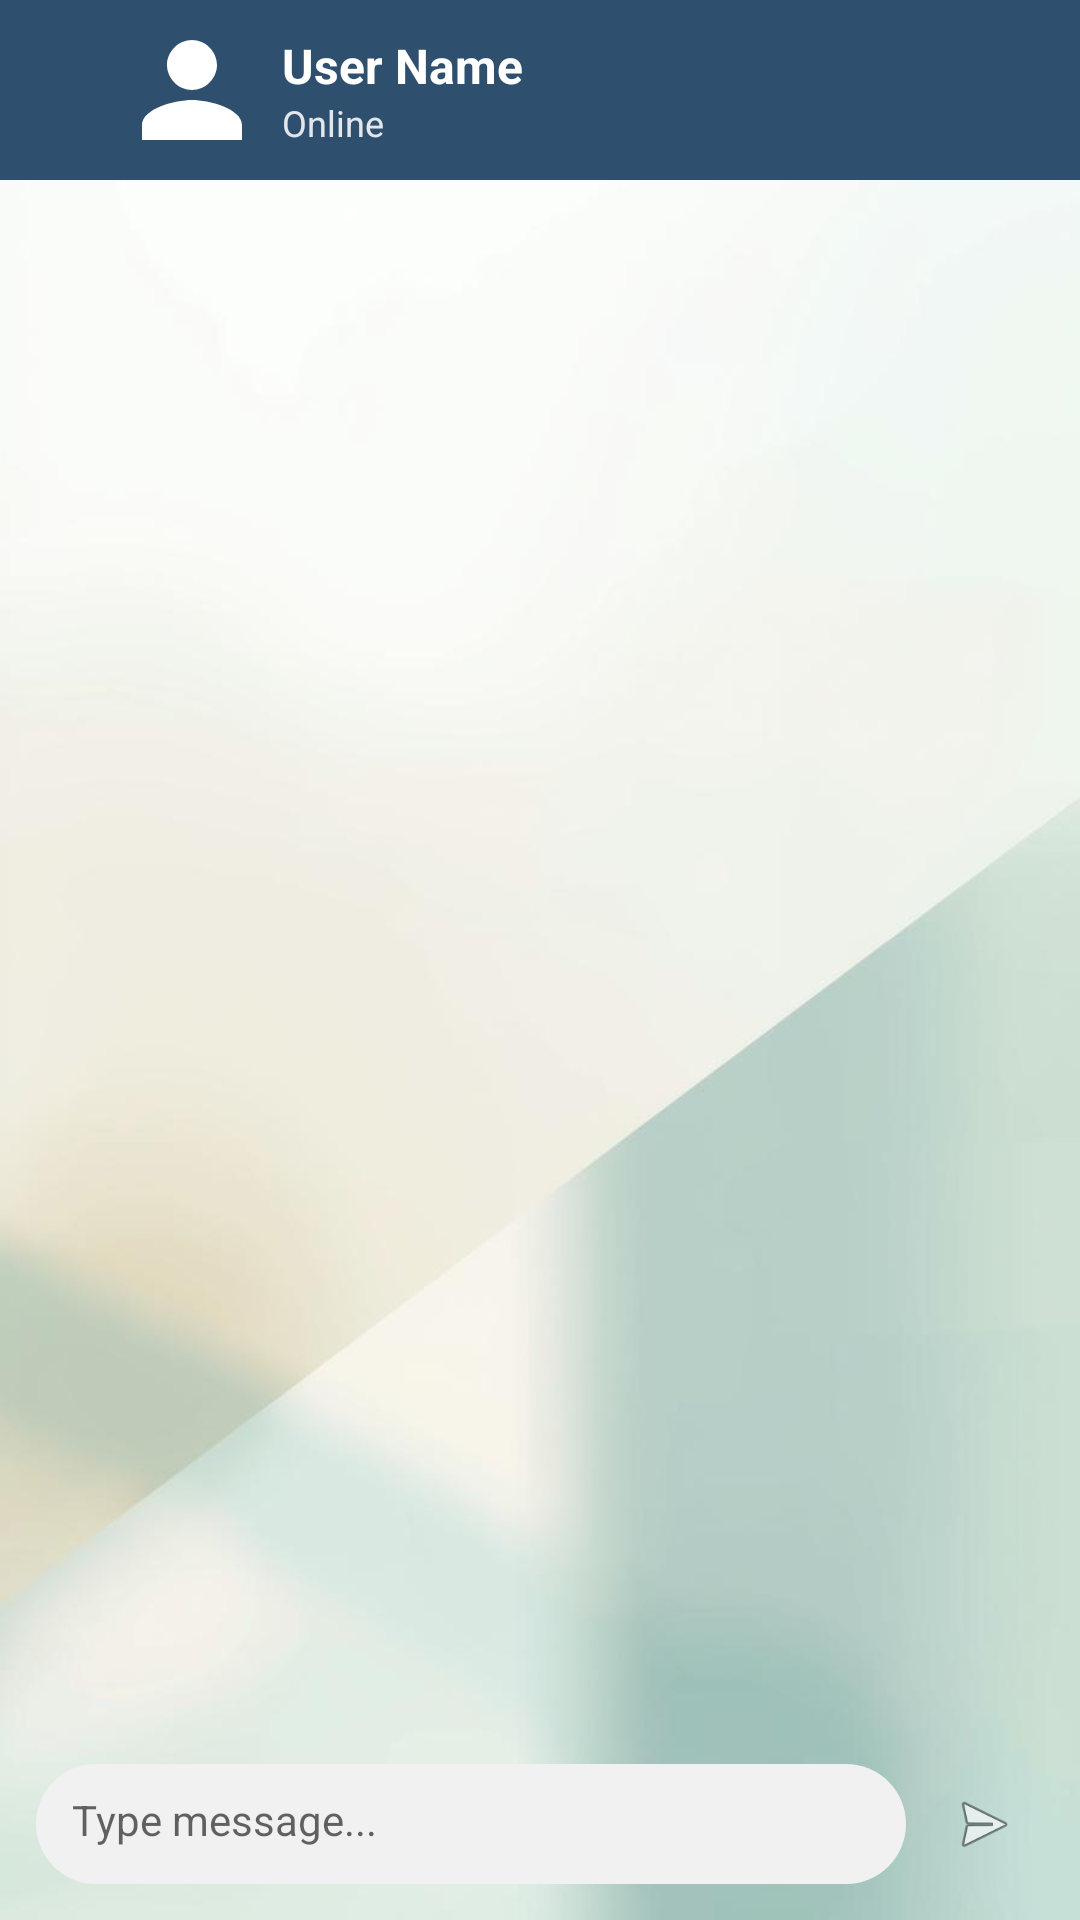

This screen was rendered from an Android layout file. Write that file and the resources it references.
<!-- AndroidManifest.xml: application theme Theme.StayMateApp -->
<!-- res/layout/activity_chat.xml -->
<?xml version="1.0" encoding="utf-8"?>
<androidx.constraintlayout.widget.ConstraintLayout
    xmlns:android="http://schemas.android.com/apk/res/android"
    xmlns:app="http://schemas.android.com/apk/res-auto"
    android:layout_width="match_parent"
    android:background="@drawable/login_background"
    android:layout_height="match_parent">

    <LinearLayout
        android:id="@+id/chatHeader"
        android:layout_width="0dp"
        android:layout_height="60dp"
        android:orientation="horizontal"
        android:gravity="center_vertical"
        android:padding="10dp"
        android:background="#2F4F6F"
        app:layout_constraintTop_toTopOf="parent"
        app:layout_constraintStart_toStartOf="parent"
        app:layout_constraintEnd_toEndOf="parent">

        <ImageView
            android:id="@+id/btnBack"
            android:layout_width="24dp"
            android:layout_height="24dp"
            android:src="@drawable/ic_logout"
            app:tint="#FFFFFF"/>

        <ImageView
            android:id="@+id/imgProfile"
            android:layout_width="40dp"
            android:layout_height="40dp"
            android:layout_marginStart="10dp"
            android:src="@drawable/ic_profile"
            android:scaleType="centerCrop"/>

        <LinearLayout
            android:layout_width="wrap_content"
            android:layout_height="wrap_content"
            android:orientation="vertical"
            android:layout_marginStart="10dp">

            <TextView
                android:id="@+id/tvUserName"
                android:layout_width="wrap_content"
                android:layout_height="wrap_content"
                android:text="User Name"
                android:textColor="#FFFFFF"
                android:textStyle="bold"
                android:textSize="16sp"/>

            <TextView
                android:id="@+id/tvUserStatus"
                android:layout_width="wrap_content"
                android:layout_height="wrap_content"
                android:text="Online"
                android:textColor="#DDFFFFFF"
                android:textSize="12sp"/>
        </LinearLayout>

    </LinearLayout>
    
    <androidx.recyclerview.widget.RecyclerView
        android:id="@+id/recyclerChat"
        android:layout_width="0dp"
        android:layout_height="0dp"
        android:padding="8dp"
        app:layout_constraintTop_toBottomOf="@id/chatHeader"
        app:layout_constraintBottom_toTopOf="@id/chatInputLayout"
        app:layout_constraintStart_toStartOf="parent"
        app:layout_constraintEnd_toEndOf="parent"/>

    
    <LinearLayout
        android:id="@+id/chatInputLayout"
        android:layout_width="0dp"
        android:layout_height="wrap_content"
        android:orientation="horizontal"
        android:padding="6dp"
        android:layout_margin="6dp"
        android:elevation="8dp"
        android:background="@drawable/bg_input_container"
        app:layout_constraintBottom_toBottomOf="parent"
        app:layout_constraintStart_toStartOf="parent"
        app:layout_constraintEnd_toEndOf="parent">

        <EditText
            android:id="@+id/etMessage"
            android:layout_width="0dp"
            android:layout_height="40dp"
            android:layout_weight="1"
            android:hint="Type message..."
            android:background="@drawable/bg_input"
            android:padding="12dp"
            android:textSize="14sp"/>

        <ImageView
            android:id="@+id/btnSend"
            android:layout_width="40dp"
            android:layout_height="40dp"
            android:src="@android:drawable/ic_menu_send"
            android:padding="8dp"
            android:layout_marginStart="6dp"/>
    </LinearLayout>
</androidx.constraintlayout.widget.ConstraintLayout>
<!-- resources referenced by this layout -->
<resources>
  <!-- drawable bg_input (drawable) -->
  <shape xmlns:android="http://schemas.android.com/apk/res/android">
      <solid android:color="#F1F1F1"/>
      <corners android:radius="20dp"/>
  </shape>
  <!-- drawable ic_profile (drawable) -->
  <vector xmlns:android="http://schemas.android.com/apk/res/android"
      android:width="24dp"
      android:height="24dp"
      android:viewportWidth="24"
      android:viewportHeight="24">
  
      <path
          android:fillColor="#FFFFFF"
          android:pathData="M12,12c2.7,0 5,-2.3 5,-5s-2.3,-5 -5,-5 -5,2.3 -5,5 2.3,5 5,5zM12,14c-3.3,0 -10,1.7 -10,5v3h20v-3c0,-3.3 -6.7,-5 -10,-5z"/>
  </vector>
  <!-- drawable login_background: jpg bitmap (drawable, 67253 bytes) -->
  <style name="Theme.StayMateApp" parent="Theme.MaterialComponents.DayNight.NoActionBar">
          parent="Theme.MaterialComponents.DayNight.NoActionBar"&gt;
  
          
          <item name="colorPrimary">@color/sm_blue</item>
          <item name="colorPrimaryVariant">@color/sm_blue</item>
          <item name="colorOnPrimary">@color/white</item>
  
          
          <item name="colorSecondary">@color/sm_green</item>
          <item name="colorSecondaryVariant">@color/sm_green</item>
          <item name="colorOnSecondary">@color/white</item>
  
          
          <item name="android:windowBackground">@color/sm_background</item>
          <item name="android:statusBarColor">@color/sm_background</item>
          <item name="android:navigationBarColor">@color/sm_background</item>
          <item name="android:windowLightStatusBar">true</item>
  
  
      </style>
  <color name="sm_blue">#3F5F7D</color>
  <color name="white">#FFFFFF</color>
  <color name="sm_green">#8FB6A1</color>
  <color name="sm_background">#FDFDFD</color>
</resources>
